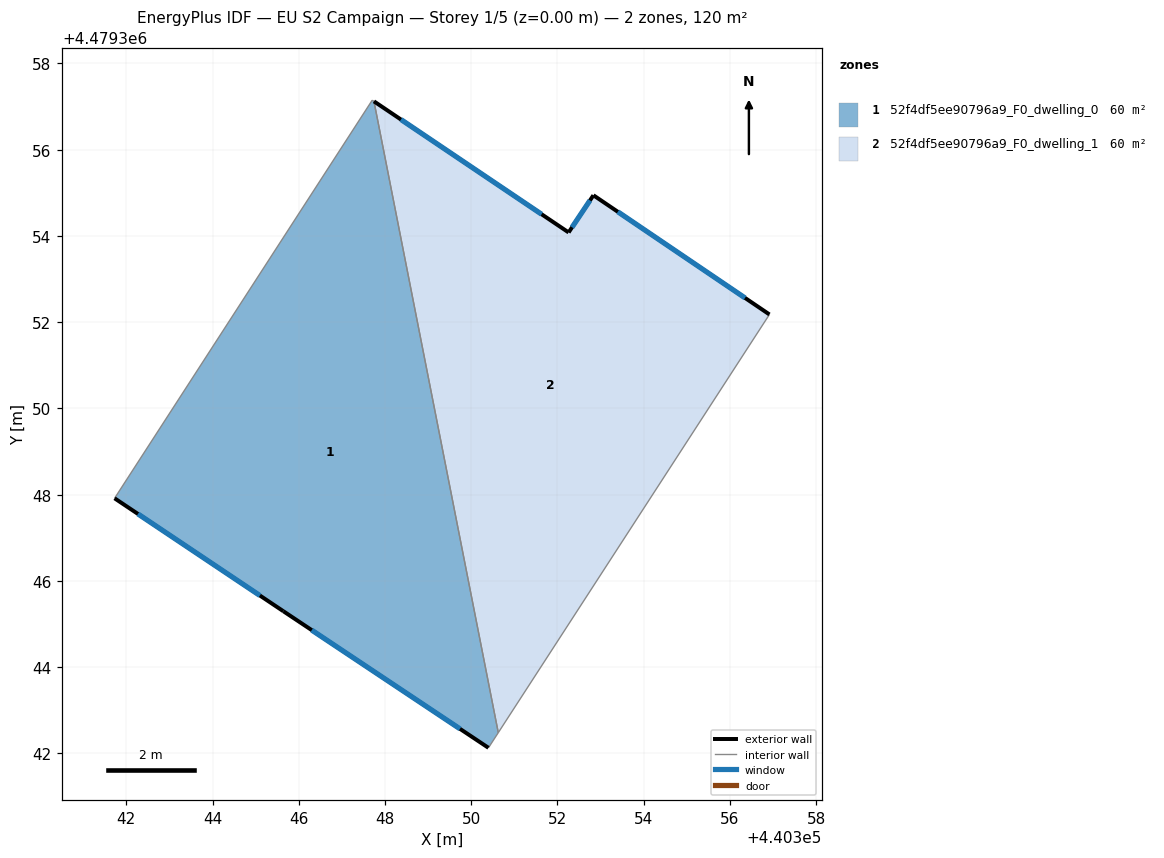
=== STOREY PLAN SPEC (per zone: floor XY polygon, exterior-wall plan segments, windows/doors) ===
zone 1: 52f4df5ee90796a9_F0_dwelling_0  (59.8 m²)
  floor: (440347.74, 4479357.12) (440350.63, 4479342.48) (440350.40, 4479342.13) (440345.64, 4479345.29) (440341.73, 4479347.91) (440347.70, 4479357.14)
  exterior wall: (440341.73, 4479347.91) – (440345.64, 4479345.29)  [4.7 m]
    window: (440342.27, 4479347.55) – (440345.10, 4479345.66)  [7.4 m²]
  exterior wall: (440345.64, 4479345.29) – (440350.40, 4479342.13)  [5.7 m]
    window: (440346.30, 4479344.86) – (440349.74, 4479342.57)  [8.9 m²]
  interior walls: 4
zone 2: 52f4df5ee90796a9_F0_dwelling_1  (59.8 m²)
  floor: (440352.83, 4479354.94) (440356.91, 4479352.18) (440350.63, 4479342.48) (440347.74, 4479357.12) (440352.26, 4479354.08)
  exterior wall: (440352.26, 4479354.08) – (440347.74, 4479357.12)  [5.4 m]
    window: (440351.63, 4479354.50) – (440348.37, 4479356.70)  [8.5 m²]
  exterior wall: (440352.83, 4479354.94) – (440352.26, 4479354.08)  [1.0 m]
    window: (440352.75, 4479354.82) – (440352.34, 4479354.20)  [1.6 m²]
  exterior wall: (440356.91, 4479352.18) – (440352.83, 4479354.94)  [4.9 m]
    window: (440356.35, 4479352.56) – (440353.40, 4479354.56)  [7.7 m²]
  interior walls: 2

=== DERIVED (storey summary) ===
Building: EU S2 Campaign
Storey: 1 of 5  (floor level z = 0.00 m)
Storey gross floor area: 119.6 m²
Zones on this storey: 2
  - 52f4df5ee90796a9_F0_dwelling_0: floor 59.8 m²; exterior wall 10.4 m (31.3 m²); 2 window(s) 16.3 m²; WWR 52.2%
  - 52f4df5ee90796a9_F0_dwelling_1: floor 59.8 m²; exterior wall 11.4 m (34.2 m²); 3 window(s) 17.9 m²; WWR 52.2%
Zone adjacency (shared interzone walls):
  - 52f4df5ee90796a9_F0_dwelling_0 ↔ 52f4df5ee90796a9_F0_dwelling_1